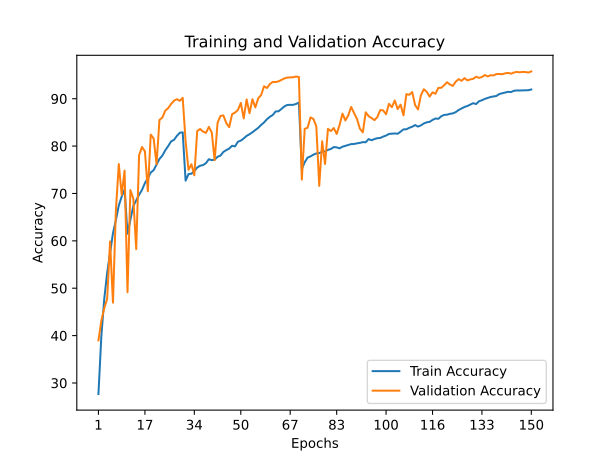

The table this chart was drawn from, first rows:
train_accuracy; train_loss; valid_accuracy; valid_loss
27,6780; 1,9531; 38,9900; 1,7651
39,8900; 1,6562; 43,1500; 1,7194
47,7380; 1,4607; 45,8100; 1,8764
53,2560; 1,3134; 47,7200; 1,8484
57,3940; 1,1939; 59,8800; 1,3103
61,6120; 1,0860; 46,9500; 2,2972
64,3520; 1,0044; 66,3600; 1,1834
67,4440; 0,9262; 76,2100; 0,7700
69,3440; 0,8704; 69,7200; 1,0598
70,8320; 0,8309; 74,8200; 0,8159
61,5120; 1,0904; 49,1600; 1,9813
64,4800; 1,0050; 70,7100; 1,0141
67,3640; 0,9288; 68,8900; 0,9973
68,5300; 0,8889; 58,2500; 1,5637
69,7340; 0,8591; 78,1100; 0,7172
70,7680; 0,8333; 79,8100; 0,6407
72,1980; 0,7914; 78,8800; 0,6779
73,2000; 0,7583; 70,4700; 1,1494
74,4180; 0,7320; 82,4300; 0,5858
74,9200; 0,7080; 81,6100; 0,6660
76,1180; 0,6801; 76,1800; 0,8243
77,2820; 0,6530; 85,5200; 0,4673
78,0040; 0,6235; 86,0200; 0,4597
79,1120; 0,6005; 87,4700; 0,3920
79,9940; 0,5710; 88,0200; 0,3806
80,9940; 0,5424; 88,8800; 0,3566
81,3160; 0,5312; 89,5800; 0,3247
82,1540; 0,5077; 89,8900; 0,3415
82,8120; 0,4909; 89,5500; 0,3304
82,9020; 0,4824; 90,1900; 0,3219
72,7040; 0,7773; 81,0300; 0,6346
74,0960; 0,7429; 75,0000; 0,8891
74,1700; 0,7367; 76,1700; 0,7807
74,7220; 0,7200; 73,8400; 0,9212
75,4860; 0,6966; 83,1800; 0,5671
75,8500; 0,6873; 83,6100; 0,5391
75,9940; 0,6808; 83,0600; 0,6126
76,3880; 0,6702; 82,7900; 0,5820
77,2320; 0,6534; 84,0500; 0,5358
77,0340; 0,6555; 82,8800; 0,5842
77,1420; 0,6456; 77,0200; 0,7768
77,7560; 0,6346; 84,9200; 0,4762
77,9900; 0,6294; 86,3600; 0,4279
78,7660; 0,6052; 86,4800; 0,4484
79,1540; 0,5939; 84,8700; 0,4652
79,4660; 0,5843; 83,9900; 0,5511
80,0680; 0,5686; 86,7300; 0,4270
79,9340; 0,5713; 87,0700; 0,3729
80,9140; 0,5442; 87,6000; 0,4013
81,1560; 0,5409; 89,1200; 0,3344
81,6100; 0,5239; 85,8500; 0,4725
82,1520; 0,5074; 89,8500; 0,3220
82,5020; 0,5028; 86,9400; 0,4450
82,9200; 0,4859; 89,8800; 0,3121
83,3780; 0,4700; 88,1600; 0,3510
83,8540; 0,4615; 90,1000; 0,3013
84,4720; 0,4456; 90,7600; 0,2931
84,9900; 0,4243; 92,6300; 0,2446
85,6760; 0,4080; 92,2600; 0,2429
86,1800; 0,4008; 93,0800; 0,2100
... 90 more rows
